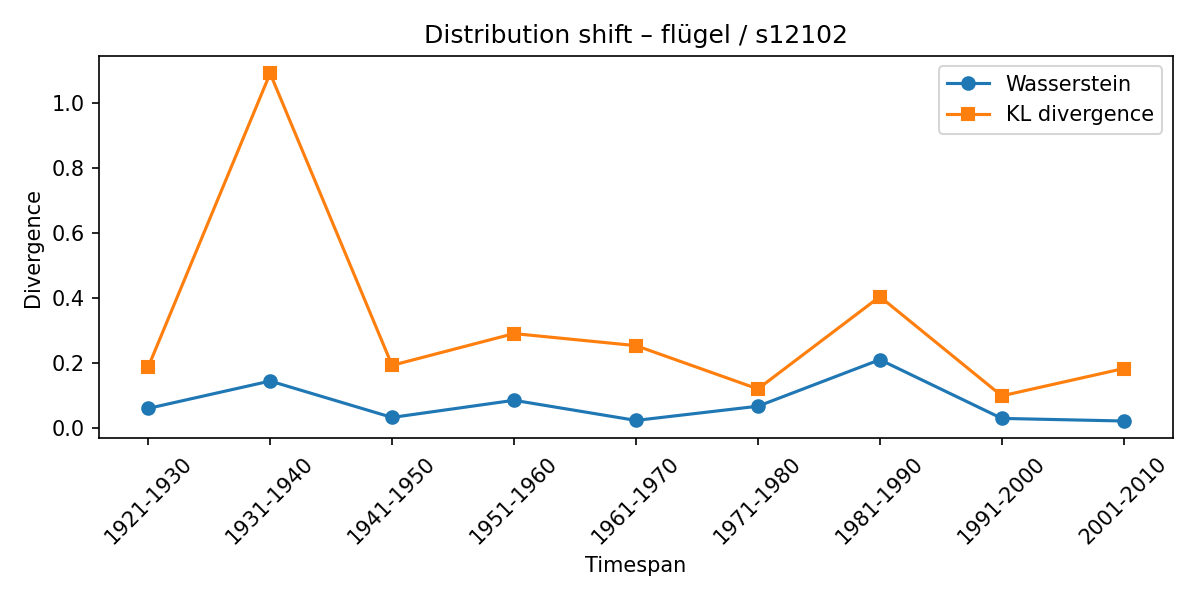

The data file committed next to this chart (first rows):
synset, lexeme, from_timespan, to_timespan, wasserstein, kl_divergence
s12102, flügel, 1911-1920, 1921-1930, 0.05897, 0.1868
s12102, flügel, 1921-1930, 1931-1940, 0.1434, 1.093
s12102, flügel, 1931-1940, 1941-1950, 0.03106, 0.1919
s12102, flügel, 1941-1950, 1951-1960, 0.08402, 0.2899
s12102, flügel, 1951-1960, 1961-1970, 0.02191, 0.2527
s12102, flügel, 1961-1970, 1971-1980, 0.06571, 0.1191
s12102, flügel, 1971-1980, 1981-1990, 0.2094, 0.404
s12102, flügel, 1981-1990, 1991-2000, 0.02809, 0.09767
s12102, flügel, 1991-2000, 2001-2010, 0.02007, 0.182
